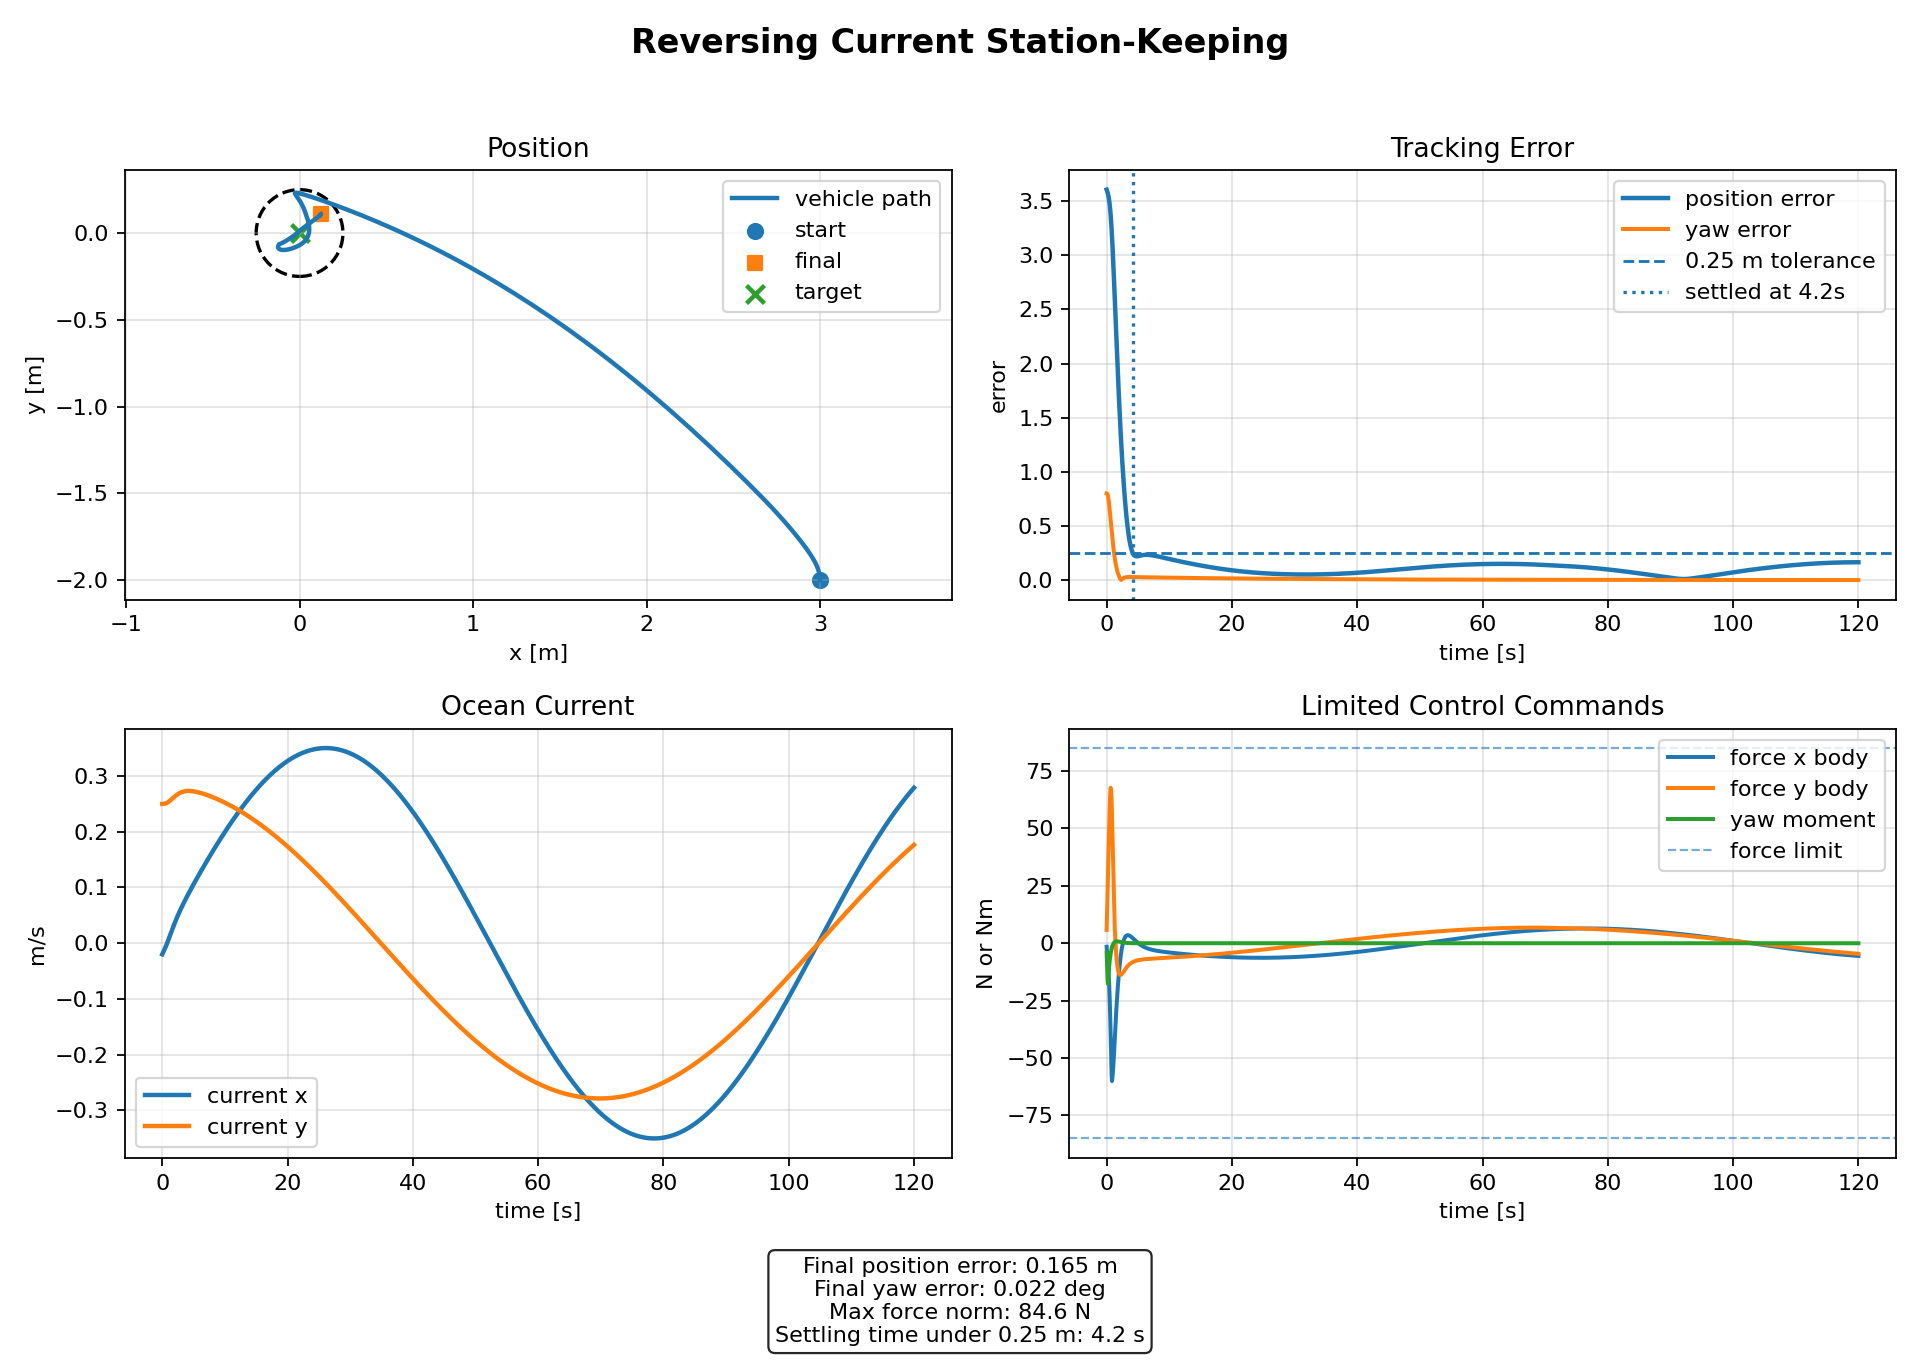

Data behind this chart, as committed beside it:
timeSec, positionX, positionY, yawRad, surgeVelocity, swayVelocity, yawRate, currentX, currentY, forceXBody, forceYBody, momentYaw, positionErrorNorm, yawError, forceNorm, requestedForceXBody, requestedForceYBody
0.000000000000000000e+00, 3.000000000000000000e+00, -2.000000000000000000e+00, 8.000000000000000444e-01, 0.000000000000000000e+00, 0.000000000000000000e+00, 0.000000000000000000e+00, -2.000000000000000042e-02, 2.500000000000000000e-01, -1.532363986542508494e+00, 5.801022376508087497e+00, -4.000000000000000000e+00, 3.605551275463989125e+00, -7.999999999999998224e-01, 5.999999999999999112e+00, -3.668994340639372354e+01, 1.388959702541280592e+02
5.000000000000000278e-02, 2.998829729516784948e+00, -1.987404260972458703e+00, 7.993450271604940482e-01, -1.992578926094030946e-03, 7.513662938705384202e-03, -2.596802897119341799e-02, -1.882404418472388014e-02, 2.500109939551312110e-01, -3.088088711145386078e+00, 1.159582354490543921e+01, -8.000000000000000000e+00, 3.597604125409742171e+00, -7.993450271604940482e-01, 1.199997564882891510e+01, -3.712842414792462620e+01, 1.384540893946595759e+02
1.000000000000000056e-01, 2.997214388243664818e+00, -1.974524700890890383e+00, 7.967706967402654605e-01, -5.961475263496704424e-03, 2.229936464920254102e-02, -7.655540985628277173e-02, -1.764525960888622610e-02, 2.500250211223474794e-01, -4.682361747805066088e+00, 1.738013798004638488e+01, -1.200000000000000000e+01, 3.589156152011654388e+00, -7.967706967402654605e-01, 1.799982521422802506e+01, -3.772108934832306915e+01, 1.375160861583611052e+02
1.500000000000000222e-01, 2.994832374553686893e+00, -1.961176430695144690e+00, 7.910782911572789011e-01, -1.191055697219800882e-02, 4.411746714256577911e-02, -1.504835105677639340e-01, -1.646180683177922086e-02, 2.500452975286824309e-01, -6.342392901125756488e+00, 2.314592470607126984e+01, -1.600000000000000000e+01, 3.579837139310812599e+00, -7.910782911572789011e-01, 2.399916203144124083e+01, -3.862903265685127252e+01, 1.360282998687889915e+02
2.000000000000000111e-01, 2.991377539399623586e+00, -1.947170368059739198e+00, 7.811313494952969450e-01, -1.987898320529367033e-02, 7.272536678633886864e-02, -2.465401061283164497e-01, -1.527180447987163368e-02, 2.500748846825485705e-01, -8.110853055652958332e+00, 2.887938340757506950e+01, -1.763237214378628437e+01, 3.569287327391064135e+00, -7.811313494952969450e-01, 2.999674521164116570e+01, -4.000009349736227193e+01, 1.339311877390994709e+02
2.500000000000000000e-01, 2.986563960915659788e+00, -1.932304771058297455e+00, 7.662401171230457386e-01, -2.996048279213096160e-02, 1.078701268191129548e-01, -3.482052725564904749e-01, -1.407324458336814237e-02, 2.501166418277200321e-01, -1.004718672362077214e+01, 3.455834563022581563e+01, -1.542375664751227404e+01, 3.557157013809609136e+00, -7.662401171230457386e-01, 3.598923747118642780e+01, -4.191250844157954702e+01, 1.311713519052361221e+02
3.000000000000000444e-01, 2.980129596034724049e+00, -1.916359936367439731e+00, 7.467604480655976040e-01, -4.232388823568696695e-02, 1.492779598900155769e-01, -4.302520032119608873e-01, -1.286393955816319754e-02, 2.501731894271594925e-01, -1.222274196707603799e+01, 4.015003226152717275e+01, -1.343882278450853818e+01, 3.543107084872866963e+00, -7.467604480655976040e-01, 4.196928057276410584e+01, -4.429085811496482705e+01, 1.277303461017314135e+02
3.500000000000000333e-01, 2.971836086841842750e+00, -1.899100712158313886e+00, 7.236109386777958008e-01, -5.722685638385488494e-02, 1.966411329591155888e-01, -4.951513450950294493e-01, -1.164154733467130318e-02, 2.502469110994840484e-01, -1.471753925120349393e+01, 4.560676997843370373e+01, -1.165862891468873919e+01, 3.526810633132384520e+00, -7.236109386777958008e-01, 4.792268178510544629e+01, -4.697432884770753958e+01, 1.236165352840585143e+02
4.000000000000000222e-01, 2.961467150358005007e+00, -1.880281987102407237e+00, 6.975929714667579162e-01, -7.502506639842168590e-02, 2.495997310770195488e-01, -5.451230395011807950e-01, -1.040362624780007302e-02, 2.503399697211267649e-01, -1.762224108566602609e+01, 5.085678971676517079e+01, -1.006551498204229134e+01, 3.507954964601361691e+00, -6.975929714667579162e-01, 5.382338191879628653e+01, -4.981132349836153850e+01, 1.188430520001816149e+02
4.500000000000000111e-01, 2.948825957906548556e+00, -1.859656230784330289e+00, 6.694027413296037565e-01, -9.618376362073446928e-02, 3.077120699412618232e-01, -5.821568939018313404e-01, -9.147710440993050973e-03, 2.504543336326723324e-01, -2.103772426545464924e+01, 5.578978826213096198e+01, -8.643049296056746655e+00, 3.486243799093582396e+00, -6.694027413296037565e-01, 5.962454458193123230e+01, -5.265799082804751663e+01, 1.134318451176379625e+02
5.000000000000000000e-01, 2.933731426045174118e+00, -1.836983592752299277e+00, 6.396422499073288748e-01, -1.212884770142577395e-01, 3.704073271219936458e-01, -6.080326983584495304e-01, -7.871410856649512303e-03, 2.505918137295369275e-01, -2.506712283180809919e+01, 6.023545437571492300e+01, -7.375973168509288413e+00, 3.461399832467523030e+00, -6.396422499073288748e-01, 6.524316524291099029e+01, -5.537678168731007133e+01, 1.074174857524164395e+02
5.500000000000000444e-01, 2.916014044236229896e+00, -1.812044846488308325e+00, 6.088293392727441855e-01, -1.510451389783483145e-01, 4.369118321479855682e-01, -6.243387481382879356e-01, -6.572544675741146675e-03, 2.507541051852645309e-01, -2.978880675342240281e+01, 6.393757551694854868e+01, -6.250144241667463518e+00, 3.433168278990671674e+00, -6.088293392727441855e-01, 7.053642017268981590e+01, -5.783555627516769704e+01, 1.008516632622782225e+02
6.000000000000000888e-01, 2.895512657574018878e+00, -1.784657546405356676e+00, 5.774068330308717023e-01, -1.862450657250939445e-01, 5.061441101343900906e-01, -6.324890364247401919e-01, -5.249296887699327757e-03, 2.509428196242541875e-01, -3.519277314605120210e+01, 6.654470942745994932e+01, -5.252479219390437493e+00, 3.401322699790912729e+00, -5.774068330308717023e-01, 7.527768350908853279e+01, -5.990861389444084040e+01, 9.380902007373175877e+01
6.500000000000000222e-01, 2.872074820226159453e+00, -1.754694896615138555e+00, 5.457508496827290223e-01, -2.276480449153248931e-01, 5.766011055840430943e-01, -6.337391823159910231e-01, -3.900408978007001079e-03, 2.511594815873454678e-01, -4.108226610814241297e+01, 6.769095226799511522e+01, -4.370896602084064497e+00, 3.365674962497765765e+00, -5.457508496827290223e-01, 7.918217986092716387e+01, -6.135852470951270021e+01, 8.631819091754978501e+01
7.000000000000000666e-01, 2.845563694595763415e+00, -1.722103368482170715e+00, 5.141783498307614941e-01, -2.757402330552875536e-01, 6.463525563630754256e-01, -6.292011598211193490e-01, -2.525355103654956107e-03, 2.514054595401964964e-01, -4.705949581941381155e+01, 6.716872149650190238e+01, -3.594259928628202871e+00, 3.326089708913325449e+00, -5.141783498307614941e-01, 8.201361651733242297e+01, -6.209409580361506897e+01, 7.852676056076136035e+01
7.500000000000000000e-01, 2.815871171965833586e+00, -1.686911515758303004e+00, 4.829539755223986042e-01, -3.304791496473653001e-01, 7.132593362724708452e-01, -6.198568934163868338e-01, -1.124430244401949247e-03, 2.516818346668397433e-01, -5.268786242385415619e+01, 6.508990227251423732e+01, -2.912321942055346113e+00, 3.282499187982566902e+00, -4.829539755223986042e-01, 8.374190244220892509e+01, -6.218608432967327104e+01, 7.066285137300782537e+01
8.000000000000000444e-01, 2.782930003239258987e+00, -1.649224015557819722e+00, 4.522962367677298978e-01, -3.912555845810997135e-01, 7.753937321116138870e-01, -6.065707850251093047e-01, 3.013093875592759430e-04, 2.519892795622809545e-01, -5.773189774041161115e+01, 6.184063962918712321e+01, -2.315670019806004731e+00, 3.234909466495456964e+00, -4.522962367677298978e-01, 8.460045346483866524e+01, -6.162733489315599655e+01, 6.286951809063622676e+01
8.500000000000000888e-01, 2.746714791309730952e+00, -1.609203260402691127e+00, 4.223830970532751472e-01, -4.571684005321587918e-01, 8.313881016307107519e-01, -5.901012361283977103e-01, 1.750230427234419905e-03, 2.523280483087901316e-01, -6.001344924890333488e+01, 5.629135835012952072e+01, -1.795673142794743882e+00, 3.183390845951893144e+00, -4.223830970532751472e-01, 8.228202182526504771e+01, -6.043682752692924254e+01, 5.526160068589778973e+01
9.000000000000000222e-01, 2.707315407310284971e+00, -1.567067122602133988e+00, 3.933570065270113325e-01, -5.245052349862352470e-01, 8.784542558494475850e-01, -5.711112271856810807e-01, 3.220144713117000651e-03, 2.526972423134151713e-01, -5.914131784352741050e+01, 5.035508116558388991e+01, -1.344430619354607614e+00, 3.128139396094775648e+00, -3.933570065270113325e-01, 7.767451110539205672e+01, -5.880043808712391495e+01, 4.803483824331543417e+01
9.500000000000000666e-01, 2.664996385884884855e+00, -1.523047810383674872e+00, 3.653294284669450498e-01, -5.891319288166061430e-01, 9.163684841357322419e-01, -5.501780147173078728e-01, 4.708720725962666290e-03, 2.530942163552655777e-01, -5.773324425628461398e+01, 4.452264353000567354e+01, -9.547227295268161384e-01, 3.069508164102842773e+00, -3.653294284669450498e-01, 7.290674371589898328e+01, -5.694190114812403181e+01, 4.124478975268360159e+01
1.000000000000000000e+00, 2.620097470543917062e+00, -1.477364608074732910e+00, 3.383849016798712306e-01, -6.504150136945756611e-01, 9.455497752287230773e-01, -5.278020043412746665e-01, 6.213756187058277689e-03, 2.535155731319567174e-01, -5.603870664869518237e+01, 3.876690358656963298e+01, -6.199634113413416969e-01, 3.007909064506844921e+00, -3.383849016798712306e-01, 6.814109961358782641e+01, -5.490278821854355584e+01, 3.490859377295056731e+01
1.050000000000000044e+00, 2.572943695787405449e+00, -1.430249345499485569e+00, 3.125846786187893578e-01, -7.080602521617168632e-01, 9.663689384072277067e-01, -5.044148558183962905e-01, 7.732923364338199421e-03, 2.539580624383773189e-01, -5.409633343418754237e+01, 3.309000423079774578e+01, -3.341550729737985392e-01, 2.943748027938848377e+00, -3.125846786187893578e-01, 6.341420717013664188e+01, -5.271131864270497402e+01, 2.904207486337442035e+01
1.100000000000000089e+00, 2.523839548528601373e+00, -1.381948429100668285e+00, 2.879699762644332139e-01, -7.618305233505533458e-01, 9.791880316878638357e-01, -4.803868737935750866e-01, 9.263748761251185820e-03, 2.544186395524525302e-01, -5.192539637882145342e+01, 2.749652299800198207e+01, -9.184558231183004295e-02, 2.877420290366156763e+00, -2.879699762644332139e-01, 5.875632362629043826e+01, -5.041335097684682154e+01, 2.360069490009611215e+01
1.150000000000000133e+00, 2.473069870589309271e+00, -1.332720579111558612e+00, 2.645648741938737558e-01, -8.115193160869413891e-01, 9.843637872832444735e-01, -4.560337354670573329e-01, 1.080363574512544465e-02, 2.548944562101899680e-01, -4.952846574428783555e+01, 2.199609360265162650e+01, 1.119125420768209977e-01, 2.809309297105619496e+00, -2.645648741938737558e-01, 5.419314580977658125e+01, -4.803898710612394041e+01, 1.857806724549873323e+01
1.200000000000000178e+00, 2.420901939081425258e+00, -1.282833897485288421e+00, 2.423788917606448656e-01, -8.569282949735332888e-01, 9.822543260765185247e-01, -4.316226039244344115e-01, 1.234989386796035704e-02, 2.553828398018637702e-01, -4.686630060398628217e+01, 1.661902406936835064e+01, 2.816007378519858051e-01, 2.739786306846849762e+00, -2.423788917606448656e-01, 4.972566835469835667e+01, -4.559675776467636155e+01, 1.405478790719019244e+01
1.250000000000000000e+00, 2.367589288593603847e+00, -1.232561773917266290e+00, 2.214092739381174901e-01, -8.978127406838279922e-01, 9.732458924573792469e-01, -4.073776733280586315e-01, 1.389977980628715436e-02, 2.558812551501469801e-01, -4.390242898569307073e+01, 1.140217971379514950e+01, 4.212708224510821609e-01, 2.669211038113180834e+00, -2.214092739381174901e-01, 4.535893487582688977e+01, -4.312359881061561140e+01, 1.003132553181048081e+01
1.300000000000000044e+00, 2.313376675876288147e+00, -1.182178006646730895e+00, 2.016430131313122764e-01, -9.338862361762271247e-01, 9.577604732930810050e-01, -3.834851896511258240e-01, 1.545054615323820067e-02, 2.563872548632602499e-01, -4.065990118497090577e+01, 6.502833105806551828e+00, 5.345792682002725726e-01, 2.597933117670211178e+00, -2.016430131313122764e-01, 4.117662447036634177e+01, -4.065990118497090577e+01, 6.502833105806551828e+00
1.350000000000000089e+00, 2.258502355124124783e+00, -1.131948732238657440e+00, 1.830586321412130957e-01, -9.648990412612206136e-01, 9.364106420402310560e-01, -3.600979881403517657e-01, 1.699952212081274130e-02, 2.568984565821469390e-01, -3.824476785773831722e+01, 3.450684993115390675e+00, 6.248193771220558190e-01, 2.526289931998685123e+00, -1.830586321412130957e-01, 3.840012363800415329e+01, -3.824476785773831722e+01, 3.450684993115390675e+00
1.400000000000000133e+00, 2.203155706119821033e+00, -1.082083210927516914e+00, 1.656277514681838703e-01, -9.920454920486007078e-01, 9.117712455247002357e-01, -3.373395862416403990e-01, 1.854460568652411406e-02, 2.574129666990338516e-01, -3.583670995579301888e+01, 7.430525376378440683e-01, 6.949514142166597352e-01, 2.454546626320130098e+00, -1.656277514681838703e-01, 3.584441250082534935e+01, -3.583670995579301888e+01, 7.430525376378440683e-01
1.450000000000000178e+00, 2.147475362704067692e+00, -1.032732359437316338e+00, 1.493164622647311646e-01, -1.015425284586015664e+00, 8.843907689529345584e-01, -3.153078683298462526e-01, 2.008427826528414589e-02, 2.579293990727304919e-01, -3.345260515080854447e+01, -1.645307546162042778e+00, 7.476307663878047904e-01, 2.382894575857256392e+00, -1.493164622647311646e-01, 3.349304149069415359e+01, -3.345260515080854447e+01, -1.645307546162042778e+00
1.500000000000000000e+00, 2.091588683847754204e+00, -9.840311586823129453e-01, 1.340865244894069441e-01, -1.035157727984836518e+00, 8.547679516915114295e-01, -2.940783962602483426e-01, 2.161718063248073418e-02, 2.584464803179064019e-01, -3.110731519238377984e+01, -3.739293430417358621e+00, 7.852342006196506574e-01, 2.311506120186065161e+00, -1.340865244894069441e-01, 3.133125235028234812e+01, -3.110731519238377984e+01, -3.739293430417358621e+00
1.550000000000000044e+00, 2.035613234850144782e+00, -9.360991759998923412e-01, 1.198964081693807415e-01, -1.051378663993914220e+00, 8.233537806449260366e-01, -2.737073775147561561e-01, 2.314210770173386750e-02, 2.589630349931082431e-01, -2.881369391566046900e+01, -5.563204277427650446e+00, 8.098842997530564247e-01, 2.240536299461525882e+00, -1.198964081693807415e-01, 2.934583784623908898e+01, -2.881369391566046900e+01, -5.563204277427650446e+00
1.600000000000000089e+00, 1.979657989964239695e+00, -8.890412044996897079e-01, 1.067021941450025935e-01, -1.064237469086158017e+00, 7.905537505226351014e-01, -2.542343205570655185e-01, 2.465800213148906794e-02, 2.594779735745049720e-01, -2.658264559951797068e+01, -7.140530161111014351e+00, 8.234721574899626084e-01, 2.170124425125783407e+00, -1.067021941450025935e-01, 2.752497444233705792e+01, -2.658264559951797068e+01, -7.140530161111014351e+00
1.650000000000000133e+00, 1.923824296194530437e+00, -8.429479892877806968e-01, 9.445834924113105657e-02, -1.073894202599010139e+00, 7.567303259446882535e-01, -2.356844049430028010e-01, 2.616394706286018570e-02, 2.599902828179091463e-01, -2.442322022723941188e+01, -8.493784450953759446e+00, 8.276784162831796188e-01, 2.100395494965815679e+00, -9.445834924113105657e-02, 2.585803667271551021e+01, -2.442322022723941188e+01, -8.493784450953759446e+00
1.700000000000000178e+00, 1.868206635819260164e+00, -7.978970149811639434e-01, 8.311838948247451953e-02, -1.080516945495682224e+00, 7.222055441129515696e-01, -2.180705917585477605e-01, 2.765915824456929156e-02, 2.604990181335535837e-01, -2.234273435001344055e+01, -9.644376009506144598e+00, 8.239927327312481786e-01, 2.031461464225932545e+00, -8.311838948247451953e-02, 2.433540151400852025e+01, -2.234273435001344055e+01, -9.644376009506144598e+00
1.750000000000000000e+00, 1.812893222258390447e+00, -7.539533331015868534e-01, 7.263544373891317463e-02, -1.084279358577630914e+00, 6.872637021106325905e-01, -2.013954980805407746e-01, 2.914297575909299831e-02, 2.610032976274100358e-01, -2.034690825720036500e+01, -1.061251771052451254e+01, 8.137317551598948207e-01, 1.963422385480363852e+00, -7.263544373891317463e-02, 2.294825064755753630e+01, -2.034690825720036500e+01, -1.061251771052451254e+01
1.800000000000000044e+00, 1.757966460538415987e+00, -7.111704115949906146e-01, 6.296272904693767103e-02, -1.085358476215984913e+00, 6.521540791557718375e-01, -1.856530573747008916e-01, 3.061485552755270623e-02, 2.615022974965399705e-01, -1.844001196996839909e+01, -1.141716730290558957e+01, 7.980556973777437335e-01, 1.896367430300930579e+00, -6.296272904693767103e-02, 2.168837823985726843e+01, -1.844001196996839909e+01, -1.141716730290558957e+01
1.850000000000000089e+00, 1.703503300031744105e+00, -6.695909918767800617e-01, 5.405394780005501332e-02, -1.083932741562674718e+00, 6.170936508268697329e-01, -1.708299860621743660e-01, 3.207436073934641363e-02, 2.619952485016999177e-01, -1.662501417399356995e+01, -1.207599644539913619e+01, 7.779835912749781812e-01, 1.830375805571515135e+00, -5.405394780005501332e-02, 2.054801173921164548e+01, -1.662501417399356995e+01, -1.207599644539913619e+01
1.900000000000000133e+00, 1.649575503551468980e+00, -6.292479414938978444e-01, 4.586361602950095318e-02, -1.080180281410958454e+00, 5.822697590225403008e-01, -1.569070748984167096e-01, 3.352115332561261124e-02, 2.624814332763916735e-01, -1.490372958685514071e+01, -1.260538374836685982e+01, 7.544072991013788254e-01, 1.765517576743825590e+00, -4.586361602950095318e-02, 1.951965304614025598e+01, -1.490372958685514071e+01, -1.260538374836685982e+01
1.950000000000000178e+00, 1.596249853394108520e+00, -5.901650927751102005e-01, 3.834733110205901241e-02, -1.074277413060711117e+00, 5.478427079365562058e-01, -1.438603223151360133e-01, 3.495498557281194463e-02, 2.629601842664343048e-01, -1.327696142298801618e+01, -1.302042782196959969e+01, 7.281043640155977492e-01, 1.701854409516562416e+00, -3.834733110205901241e-02, 1.859594701257862681e+01, -1.327696142298801618e+01, -1.302042782196959969e+01
2.000000000000000000e+00, 1.543588311635510912e+00, -5.523580597671684522e-01, 3.146198633958929847e-02, -1.066397371383393633e+00, 5.139482624351948692e-01, -1.316619254750643064e-01, 3.637569195345009138e-02, 2.634308821270032741e-01, -1.174463658784304343e+01, -1.333497659612121211e+01, 6.997497749264798284e-01, 1.639440240450233066e+00, -3.146198633958929847e-02, 1.776958326465766902e+01, -1.174463658784304343e+01, -1.333497659612121211e+01
2.050000000000000266e+00, 1.491648148958715892e+00, -5.158350273804851449e-01, 2.516593931045951749e-02, -1.056709241478292594e+00, 4.807000307950693996e-01, -1.202811434778159327e-01, 3.778318123470551793e-02, 2.638929544343508460e-01, -1.030593202214184778e+01, -1.356166950721989650e+01, 6.699267188261197603e-01, 1.578321885980356498e+00, -2.516593931045951749e-02, 1.703323559010638277e+01, -1.030593202214184778e+01, -1.356166950721989650e+01
2.100000000000000089e+00, 1.440482053561612963e+00, -4.805975080421358570e-01, 1.941913985205667714e-02, -1.045377080600174091e+00, 4.481917187307136174e-01, -1.096850459300122427e-01, 3.917742891198387062e-02, 2.643458745967275370e-01, -8.959391247864513019e+00, -1.371198950968983610e+01, 6.391363908083302903e-01, 1.518539598222381715e+00, -1.941913985205667714e-02, 1.637954052610009370e+01, -8.959391247864513019e+00, -1.371198950968983610e+01
2.149999999999999911e+00, 1.390138229271691284e+00, -4.466410623181064632e-01, 1.418322325170429110e-02, -1.032559212187296183e+00, 4.164992459875520581e-01, -9.983915895091408088e-02, 4.055847000277999770e-02, 2.647891608732336755e-01, -7.703030661409048463e+00, -1.379632224388818074e+01, 6.078069288318448393e-01, 1.460127574916411097e+00, -1.418322325170429110e-02, 1.580111353126138773e+01, -7.703030661409048463e+00, -1.379632224388818074e+01
2.200000000000000178e+00, 1.340660489885242335e+00, -4.139559809555283243e-01, 9.421573436534824708e-03, -1.018407674629548731e+00, 3.856827205033394601e-01, -9.070801962252088291e-02, 4.192639222633988416e-02, 2.652223754304255388e-01, -6.534435497026116479e+00, -1.382402005937004930e+01, 5.763015370736854770e-01, 1.403114429869563917e+00, -9.421573436534824708e-03, 1.529059769487970222e+01, -6.534435497026116479e+00, -1.382402005937004930e+01
2.250000000000000000e+00, 1.292088354938645711e+00, -3.825279266374712606e-01, 5.099360497302196649e-03, -1.003067807722829441e+00, 3.557882682768204741e-01, -8.225564890684829156e-02, 4.328132958619718834e-02, 2.656451233846009452e-01, -5.450845664497594001e+00, -1.380346894235625932e+01, 5.449258584652274529e-01, 1.347523629338505557e+00, -5.099360497302196649e-03, 1.484073695275157334e+01, -5.450845664497594001e+00, -1.380346894235625932e+01
2.300000000000000266e+00, 1.244457150592133576e+00, -3.523385344603174874e-01, 1.183556393029583376e-03, -9.866779604201580955e-01, 3.268497196674167160e-01, -7.444595213918922538e-02, 4.462345636548376016e-02, 2.660570517929604639e-01, -4.449231866547838088e+00, -1.374215672104680763e+01, 5.139346537473459264e-01, 1.293373898965622493e+00, -1.183556393029583376e-03, 1.444446383733632011e+01, -4.449231866547838088e+00, -1.374215672104680763e+01
2.350000000000000089e+00, 1.197798118039242077e+00, -3.233659707547287820e-01, -2.357067750733854439e-03, -9.693693044009058513e-01, 2.988901549337543151e-01, -6.724305536085931068e-02, 4.595298153880426895e-02, 2.664578485695106025e-01, -3.526362539012893649e+00, -1.364674121781388116e+01, 4.835378411503202800e-01, 1.240679605144091369e+00, 2.357067750733854439e-03, 1.409499126010845593e+01, -3.526362539012893649e+00, -1.364674121781388116e+01
2.400000000000000355e+00, 1.152138530822962803e+00, -2.955854503898939778e-01, -5.551959730756728106e-03, -9.512657390479256625e-01, 2.719233134554718267e-01, -6.061158497449963684e-02, 4.727014359927805137e-02, 2.668472413119011288e-01, -2.678862243611591420e+00, -1.352311728128349699e+01, 4.539059476230244972e-01, 1.189451114039199009e+00, 5.551959730756728106e-03, 1.378589873470700056e+01, -2.678862243611591420e+00, -1.352311728128349699e+01
2.450000000000000178e+00, 1.107501821616203364e+00, -2.689697131383682605e-01, -8.428817078800499019e-03, -9.324838745786571126e-01, 2.459548723265903569e-01, -5.451689748576619282e-02, 4.857520579497481839e-02, 2.672249960336187669e-01, -1.903262190508929086e+00, -1.337648186358607738e+01, 4.251750194249881432e-01, 1.139695130931489331e+00, 8.428817078800499019e-03, 1.351120549812888072e+01, -1.903262190508929086e+00, -1.337648186358607738e+01
2.500000000000000000e+00, 1.063907718383442669e+00, -2.434894600444998392e-01, -1.101362825635421316e-02, -9.131330812670702679e-01, 2.209836009130584922e-01, -4.892526543354232260e-02, 4.986845176531472246e-02, 2.675909158023686008e-01, -1.196043585122297914e+00, -1.321139650953779388e+01, 3.974510368692800721e-01, 1.091415022064762042e+00, 1.101362825635421316e-02, 1.326542566183760208e+01, -1.196043585122297914e+00, -1.321139650953779388e+01
2.550000000000000266e+00, 1.021372389357217081e+00, -2.191137510407498157e-01, -1.333072217943653826e-02, -8.933155938786779826e-01, 1.970023985823398938e-01, -4.380402500312613467e-02, 5.115018156498920415e-02, 2.679448392903078235e-01, -5.536744885096932522e-01, -1.303184679693532644e+01, 3.708138750770656467e-01, 1.044611120770029933e+00, 1.333072217943653826e-02, 1.304360327432646294e+01, -5.536744885096932522e-01, -1.303184679693532644e+01
2.600000000000000089e+00, 9.799085959135461765e-01, -1.958103652996303623e-01, -1.540282428214467814e-02, -8.731266615918186202e-01, 1.739992231857152016e-01, -3.912169025972357661e-02, 5.242070806052574750e-02, 2.682866392452895044e-01, 2.735914055310280715e-02, -1.284129841273428951e+01, 3.453208497857547243e-01, 9.992810192853821549e-01, 1.540282428214467814e-02, 1.284132755782921365e+01, 2.735914055310280715e-02, -1.284129841273428951e+01
2.650000000000000355e+00, 9.395258521927328799e-01, -1.735461260002597872e-01, -1.725111756163810739e-02, -8.526547347748355543e-01, 1.519579180466164026e-01, -3.484803842969205756e-02, 5.368035368270644009e-02, 2.686162208946526464e-01, 5.505275860635467922e-01, -1.264274967113757775e+01, 3.210098845490854114e-01, 9.554198473907578038e-01, 1.725111756163810739e-02, 1.265473033573083583e+01, 5.505275860635467922e-01, -1.264274967113757775e+01
2.700000000000000178e+00, 9.002305901663179011e-01, -1.522871913329033877e-01, -1.889530725686139334e-02, -8.319816810174577304e-01, 1.308589452185363045e-01, -3.095417019112652046e-02, 5.492944751660656239e-02, 2.689335202945510872e-01, 1.019236101682816198e+00, -1.243878037914389623e+01, 2.979023330840007144e-01, 9.130205387149082918e-01, 1.889530725686139334e-02, 1.248046872323106093e+01, 1.019236101682816198e+00, -1.243878037914389623e+01
2.750000000000000000e+00, 8.620263287796732232e-01, -1.319993136672404366e-01, -2.035368800067960393e-02, -8.111830237678255839e-01, 1.106800326570559906e-01, -2.741254851049380881e-02, 5.616832270999592980e-02, 2.692385026385252234e-01, 1.436807671609209969e+00, -1.223159703548076749e+01, 2.760054880595558258e-01, 8.720740853379280733e-01, 2.035368800067960393e-02, 1.231569658296180059e+01, 1.436807671609209969e+00, -1.223159703548076749e+01
2.800000000000000266e+00, 8.249138457872544627e-01, -1.126480688751177045e-01, -2.164321245217371015e-02, -7.903281978005473052e-01, 9.139674273112977088e-02, -2.419701917516958040e-02, 5.739731418019532877e-02, 2.695311605391480514e-01, 1.806469298648510247e+00, -1.202307441254852627e+01, 2.553148052881634156e-01, 8.325697810951412370e-01, 2.164321245217371015e-02, 1.215802819772345877e+01, 1.806469298648510247e+00, -1.202307441254852627e+01
2.850000000000000089e+00, 7.888913509304511518e-01, -9.419905783066244431e-02, -2.277956056447161259e-02, -7.694808165353187457e-01, 7.298296920367496055e-02, -2.128281582013051912e-02, 5.861675659915926290e-02, 2.698115122962443935e-01, 2.131341358500334238e+00, -1.181479362035243774e+01, 2.358158700700251909e-01, 7.944954537749455703e-01, 2.277956056447161259e-02, 1.200549725242460397e+01, 2.131341358500334238e+00, -1.181479362035243774e+01
2.900000000000000355e+00, 7.539546591747926518e-01, -7.661808211408363545e-02, -2.377720877535205446e-02, -7.486989469416409637e-01, 5.541136946167408289e-02, -1.864655192805767317e-02, 5.982698263652186377e-02, 2.700796001645165978e-01, 2.414429604027447329e+00, -1.160807678853332092e+01, 2.174861303561339554e-01, 7.578376861823501454e-01, 2.377720877535205446e-02, 1.185651369675294475e+01, 2.414429604027447329e+00, -1.160807678853332092e+01
2.950000000000000178e+00, 7.200973628143007010e-01, -5.987129592433829139e-02, -2.464949852454001444e-02, -7.280353884062231717e-01, 3.865373838893627900e-02, -1.626620199321613530e-02, 6.102832144055399949e-02, 2.703354886324997319e-01, 2.658619446117342022e+00, -1.140401852945164940e+01, 2.002964194324761693e-01, 7.225820257989886697e-01, 2.464949852454001444e-02, 1.170982049304556405e+01, 2.658619446117342022e+00, -1.140401852945164940e+01
... 2,341 more rows
